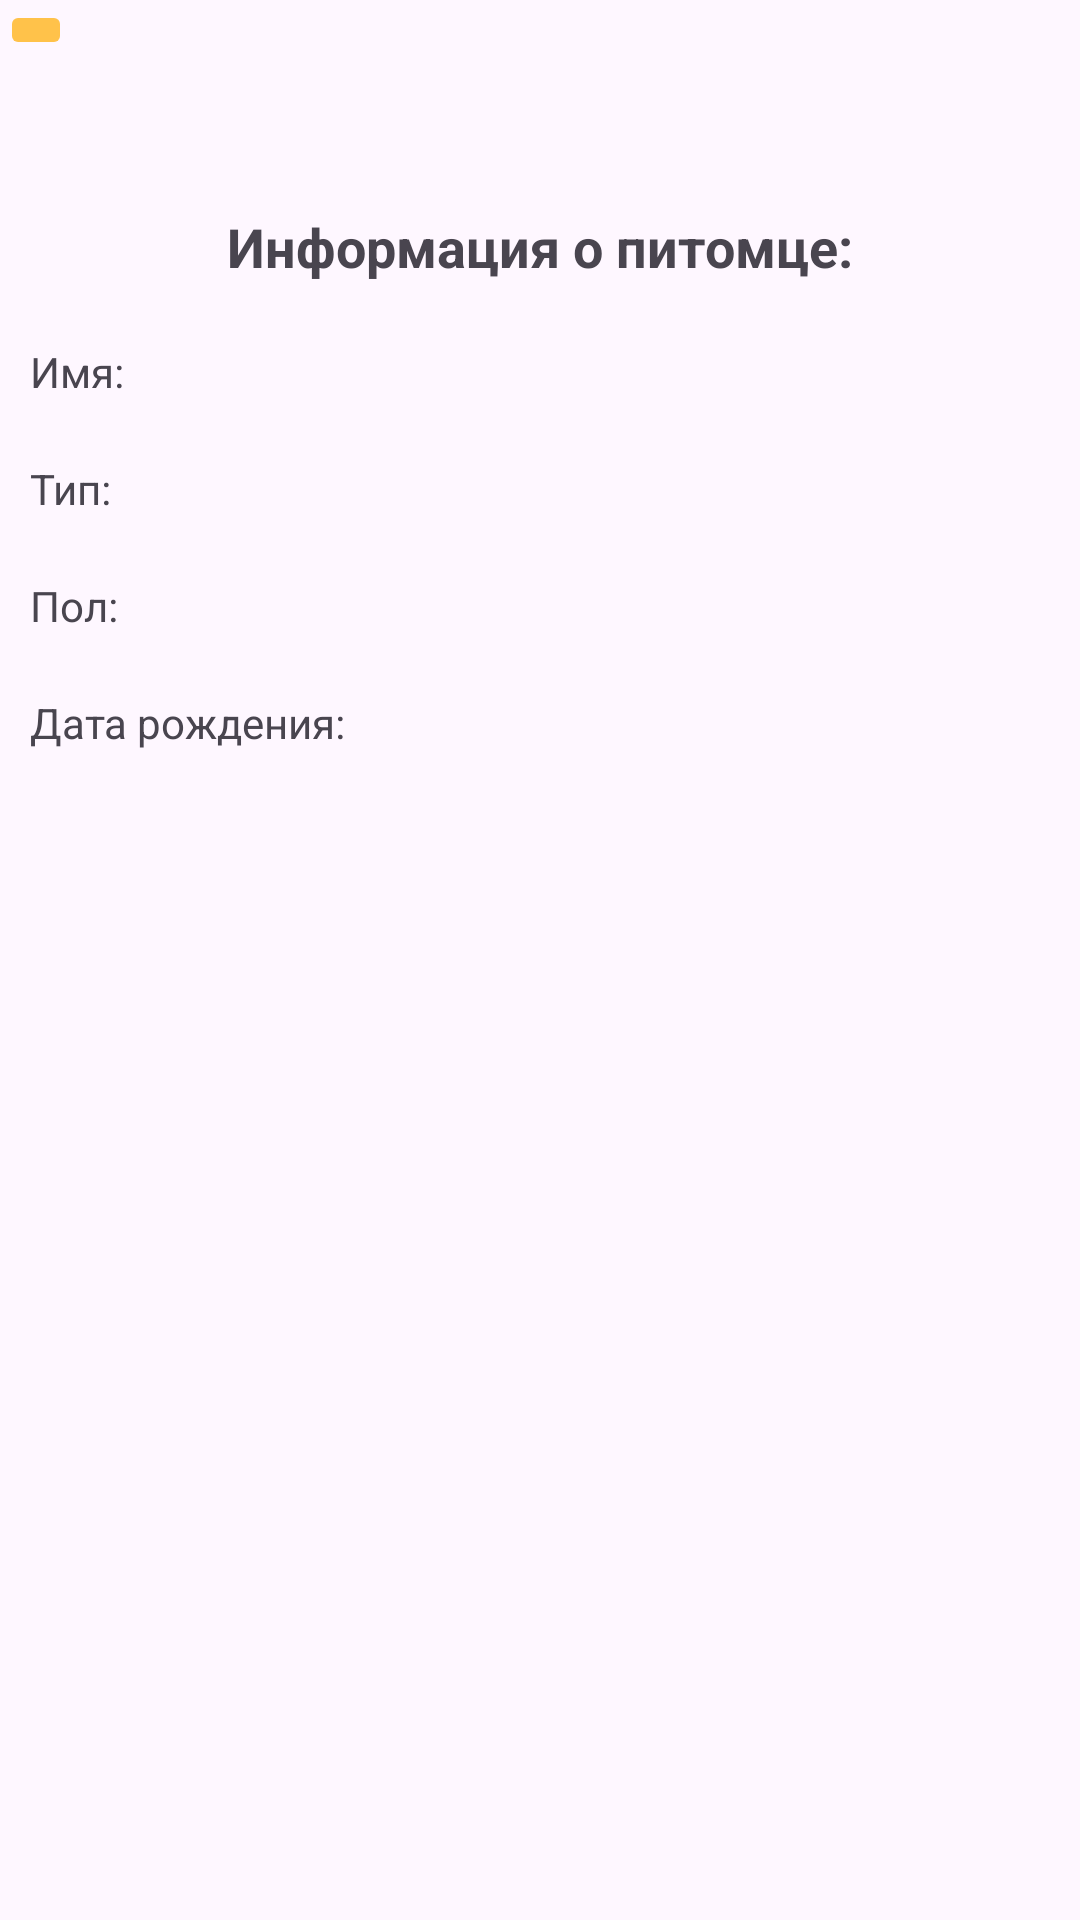

Write the Android layout XML for this screen, with the resource values it uses.
<!-- AndroidManifest.xml: application theme Theme.Cursv -->
<!-- res/layout/activity_pet_info.xml -->
<?xml version="1.0" encoding="utf-8"?>
<androidx.constraintlayout.widget.ConstraintLayout xmlns:android="http://schemas.android.com/apk/res/android"
    xmlns:app="http://schemas.android.com/apk/res-auto"
    xmlns:tools="http://schemas.android.com/tools"
    android:layout_width="match_parent"
    android:layout_height="match_parent"
    tools:context=".activities.PetInfoActivity">


    <ImageButton
        android:id="@+id/imageButton_back2"
        android:layout_width="wrap_content"
        android:layout_height="wrap_content"
        android:layout_marginEnd="335dp"
        android:backgroundTint="@color/btnColor"
        app:layout_constraintEnd_toEndOf="parent"
        app:layout_constraintHorizontal_bias="0.0"
        app:layout_constraintStart_toStartOf="parent"
        app:layout_constraintTop_toTopOf="parent"
        app:layout_constraintVertical_bias="0.0"
        app:srcCompat="@drawable/arrow_left" />

    <TextView
        android:id="@+id/textView3"
        android:layout_width="wrap_content"
        android:layout_height="wrap_content"
        android:layout_marginStart="10dp"
        android:layout_marginEnd="10dp"
        android:layout_marginTop="50dp"
        android:text="Информация о питомце:"
        android:textSize="18sp"
        android:textStyle="bold"
        app:layout_constraintEnd_toEndOf="parent"
        app:layout_constraintStart_toStartOf="parent"
        app:layout_constraintTop_toBottomOf="@+id/imageButton_back2" />

    <LinearLayout
        android:id="@+id/linearLayout11"
        android:layout_width="match_parent"
        android:layout_height="wrap_content"
        android:layout_marginTop="20dp"
        app:layout_constraintEnd_toEndOf="parent"
        app:layout_constraintStart_toStartOf="parent"
        app:layout_constraintTop_toBottomOf="@+id/textView3">

        <TextView
            android:id="@+id/textView5"
            android:layout_width="wrap_content"
            android:layout_height="wrap_content"
            android:layout_marginStart="10dp"
            android:text="Имя:" />

        <TextView
            android:id="@+id/tvName"
            android:layout_width="0dp"
            android:layout_height="wrap_content"
            android:layout_marginStart="5dp"
            android:layout_weight="1"
            tools:ignore="TouchTargetSizeCheck" />

    </LinearLayout>

    <LinearLayout
        android:id="@+id/linearLayout12"
        android:layout_width="match_parent"
        android:layout_height="wrap_content"
        android:layout_marginTop="20dp"
        app:layout_constraintEnd_toEndOf="parent"
        app:layout_constraintStart_toStartOf="parent"
        app:layout_constraintTop_toBottomOf="@+id/linearLayout11">

        <TextView
            android:id="@+id/textView6"
            android:layout_width="wrap_content"
            android:layout_height="wrap_content"
            android:layout_marginStart="10dp"
            android:text="Тип:" />

        <TextView
            android:id="@+id/tvType"
            android:layout_width="0dp"
            android:layout_height="wrap_content"
            android:layout_marginStart="5dp"
            android:layout_weight="1" />

    </LinearLayout>

    <LinearLayout
        android:id="@+id/linearLayout13"
        android:layout_width="match_parent"
        android:layout_height="wrap_content"
        android:layout_marginTop="20dp"
        app:layout_constraintEnd_toEndOf="parent"
        app:layout_constraintStart_toStartOf="parent"
        app:layout_constraintTop_toBottomOf="@+id/linearLayout12">

        <TextView
            android:id="@+id/textView7"
            android:layout_width="wrap_content"
            android:layout_height="wrap_content"
            android:layout_marginStart="10dp"
            android:text="Пол:" />


        <TextView
            android:id="@+id/tvGender"
            android:layout_width="0dp"
            android:layout_height="wrap_content"
            android:layout_marginStart="5dp"
            android:layout_weight="1" />

    </LinearLayout>

    <LinearLayout
        android:layout_width="match_parent"
        android:layout_height="wrap_content"
        android:layout_marginTop="20dp"
        app:layout_constraintEnd_toEndOf="parent"
        app:layout_constraintStart_toStartOf="parent"
        app:layout_constraintTop_toBottomOf="@+id/linearLayout13">

        <TextView
            android:id="@+id/textView8"
            android:layout_width="wrap_content"
            android:layout_height="wrap_content"
            android:layout_marginStart="10dp"
            android:text="Дата рождения:" />


        <TextView
            android:id="@+id/tvDateOfBirth"
            android:layout_width="0dp"
            android:layout_height="wrap_content"
            android:layout_marginStart="5dp"
            android:layout_weight="1" />

    </LinearLayout>


</androidx.constraintlayout.widget.ConstraintLayout>
<!-- resources referenced by this layout -->
<resources>
  <color name="btnColor">#ffc24a</color>
  <style name="Theme.Cursv" parent="Base.Theme.Cursv" />
  <style name="Base.Theme.Cursv" parent="Theme.Material3.DayNight.NoActionBar">
          
          <item name="colorPrimary">@color/btnColor</item>
          <item name="android:spinnerItemStyle">@style/SpinnerItemBlackText</item>
          
      </style>
  <style name="SpinnerItemBlackText" parent="Widget.AppCompat.DropDownItem.Spinner">
          <item name="android:textColor">@color/black</item>
      </style>
  <color name="black">#FF000000</color>
</resources>
